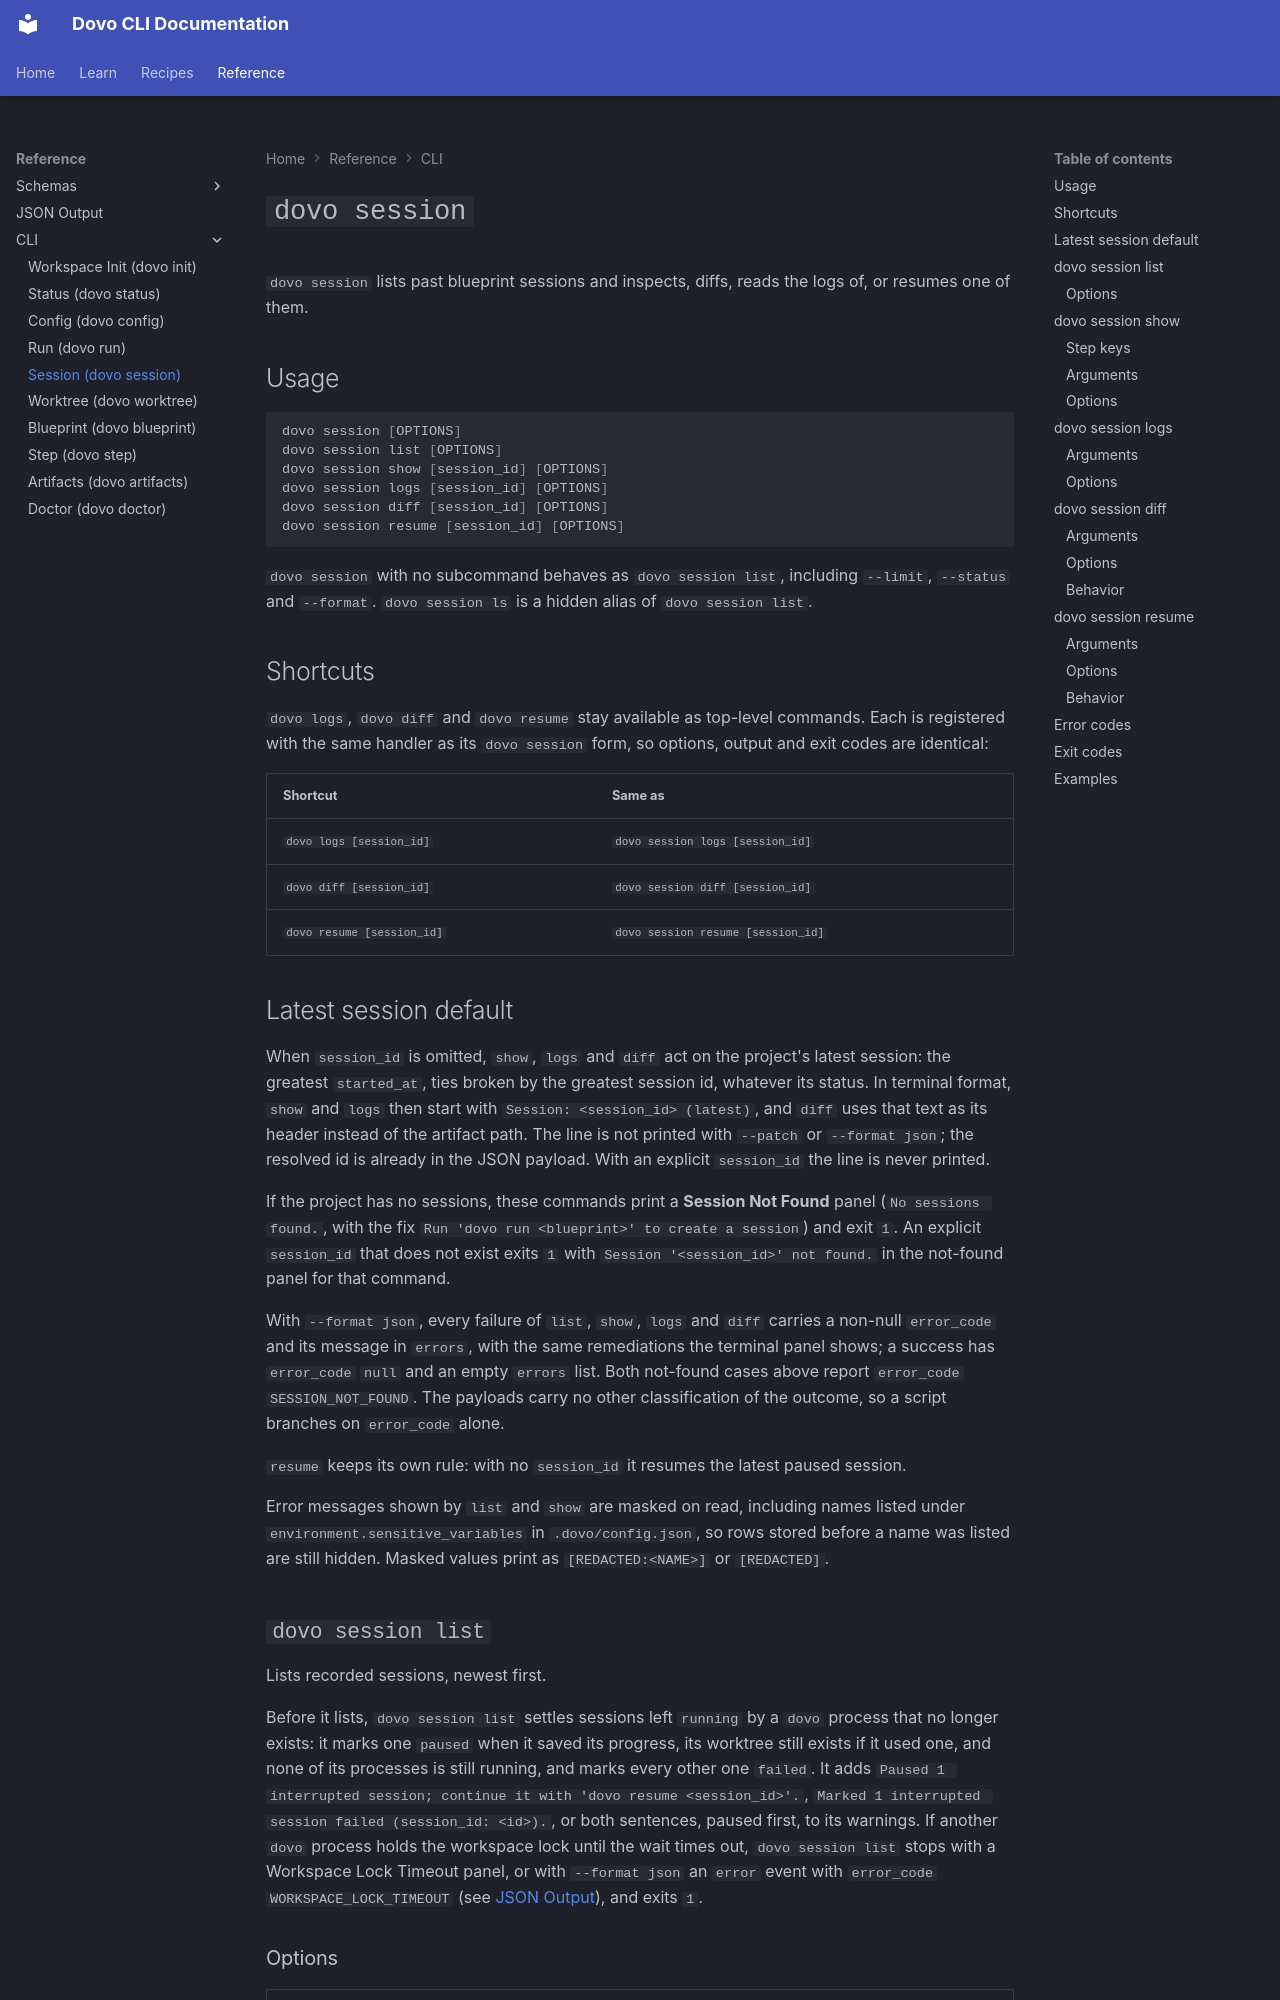

repository: devexhq/dovo · page: cli/session/index.html · generator: mkdocs

# `dovo session`

`dovo session` lists past blueprint sessions and inspects, diffs, reads the logs of, or resumes one of them.

## Usage

```bash
dovo session [OPTIONS]
dovo session list [OPTIONS]
dovo session show [session_id] [OPTIONS]
dovo session logs [session_id] [OPTIONS]
dovo session diff [session_id] [OPTIONS]
dovo session resume [session_id] [OPTIONS]
```

`dovo session` with no subcommand behaves as `dovo session list`, including `--limit`, `--status` and `--format`. `dovo session ls` is a hidden alias of `dovo session list`.

## Shortcuts

`dovo logs`, `dovo diff` and `dovo resume` stay available as top-level commands. Each is registered with the same handler as its `dovo session` form, so options, output and exit codes are identical:

| Shortcut | Same as |
| --- | --- |
| `dovo logs [session_id]` | `dovo session logs [session_id]` |
| `dovo diff [session_id]` | `dovo session diff [session_id]` |
| `dovo resume [session_id]` | `dovo session resume [session_id]` |

## Latest session default

When `session_id` is omitted, `show`, `logs` and `diff` act on the project's latest session: the greatest `started_at`, ties broken by the greatest session id, whatever its status. In terminal format, `show` and `logs` then start with `Session: <session_id> (latest)`, and `diff` uses that text as its header instead of the artifact path. The line is not printed with `--patch` or `--format json`; the resolved id is already in the JSON payload. With an explicit `session_id` the line is never printed.

If the project has no sessions, these commands print a **Session Not Found** panel (`No sessions found.`, with the fix `Run 'dovo run <blueprint>' to create a session`) and exit `1`. An explicit `session_id` that does not exist exits `1` with `Session '<session_id>' not found.` in the not-found panel for that command.

With `--format json`, every failure of `list`, `show`, `logs` and `diff` carries a non-null `error_code` and its message in `errors`, with the same remediations the terminal panel shows; a success has `error_code` `null` and an empty `errors` list. Both not-found cases above report `error_code` `SESSION_NOT_FOUND`. The payloads carry no other classification of the outcome, so a script branches on `error_code` alone.

`resume` keeps its own rule: with no `session_id` it resumes the latest paused session.

Error messages shown by `list` and `show` are masked on read, including names listed under `environment.sensitive_variables` in `.dovo/config.json`, so rows stored before a name was listed are still hidden. Masked values print as `[REDACTED:<NAME>]` or `[REDACTED]`.

## `dovo session list`

Lists recorded sessions, newest first.

Before it lists, `dovo session list` settles sessions left `running` by a `dovo` process that no longer exists: it marks one `paused` when it saved its progress, its worktree still exists if it used one, and none of its processes is still running, and marks every other one `failed`. It adds `Paused 1 interrupted session; continue it with 'dovo resume <session_id>'.`, `Marked 1 interrupted session failed (session_id: <id>).`, or both sentences, paused first, to its warnings. If another `dovo` process holds the workspace lock until the wait times out, `dovo session list` stops with a Workspace Lock Timeout panel, or with `--format json` an `error` event with `error_code` `WORKSPACE_LOCK_TIMEOUT` (see [JSON Output](../reference/json-output.md#the-error-event)), and exits `1`.

### Options

| Flag | Description |
| --- | --- |
| `--limit, -l <int>` | Maximum number of sessions to display (default: 20). |
| `--status, -s <status>` | Filter sessions by lifecycle status (`running`, `completed`, `failed`, `cancelled`, `paused`). |
| `--format [terminal\|json]` | Presentation format (`terminal` or `json`). |
